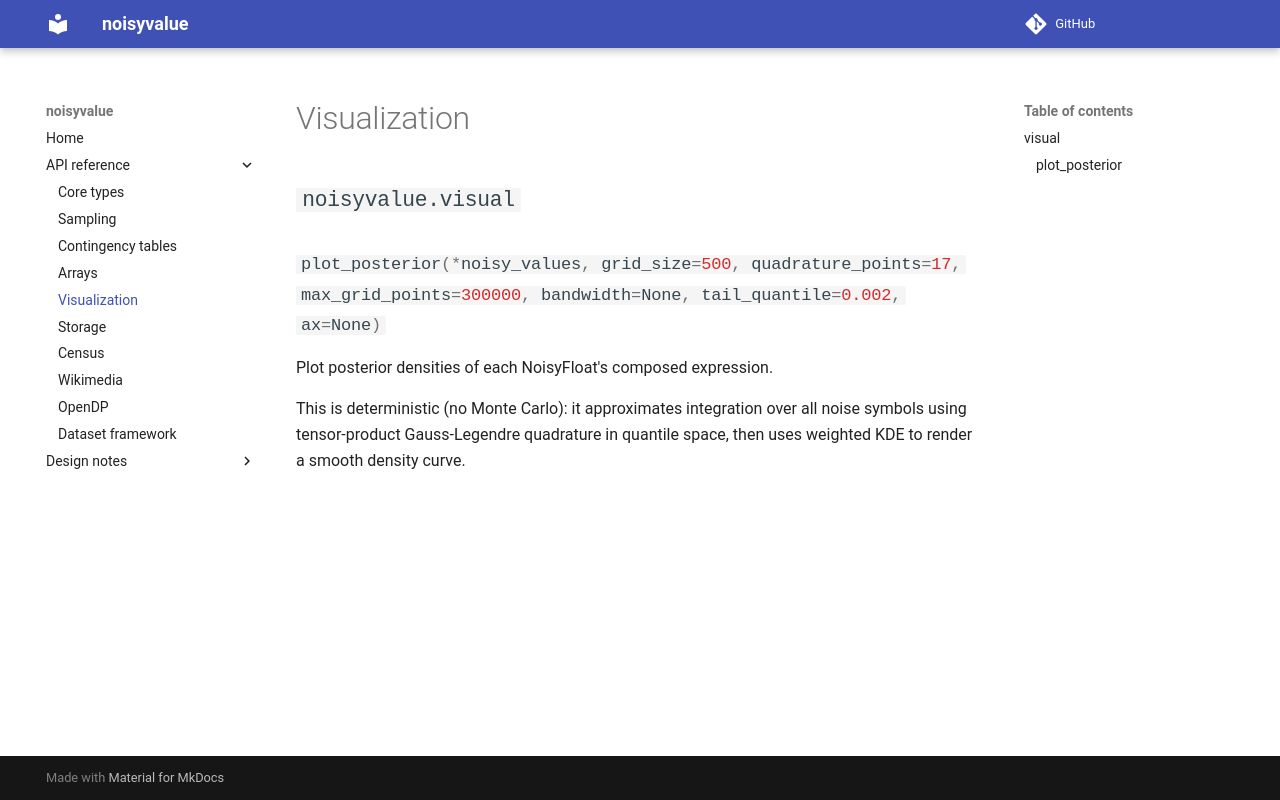

repository: sbaldasty/noisyvalue · page: api/visual/index.html · generator: mkdocs

::: noisyvalue.visual
